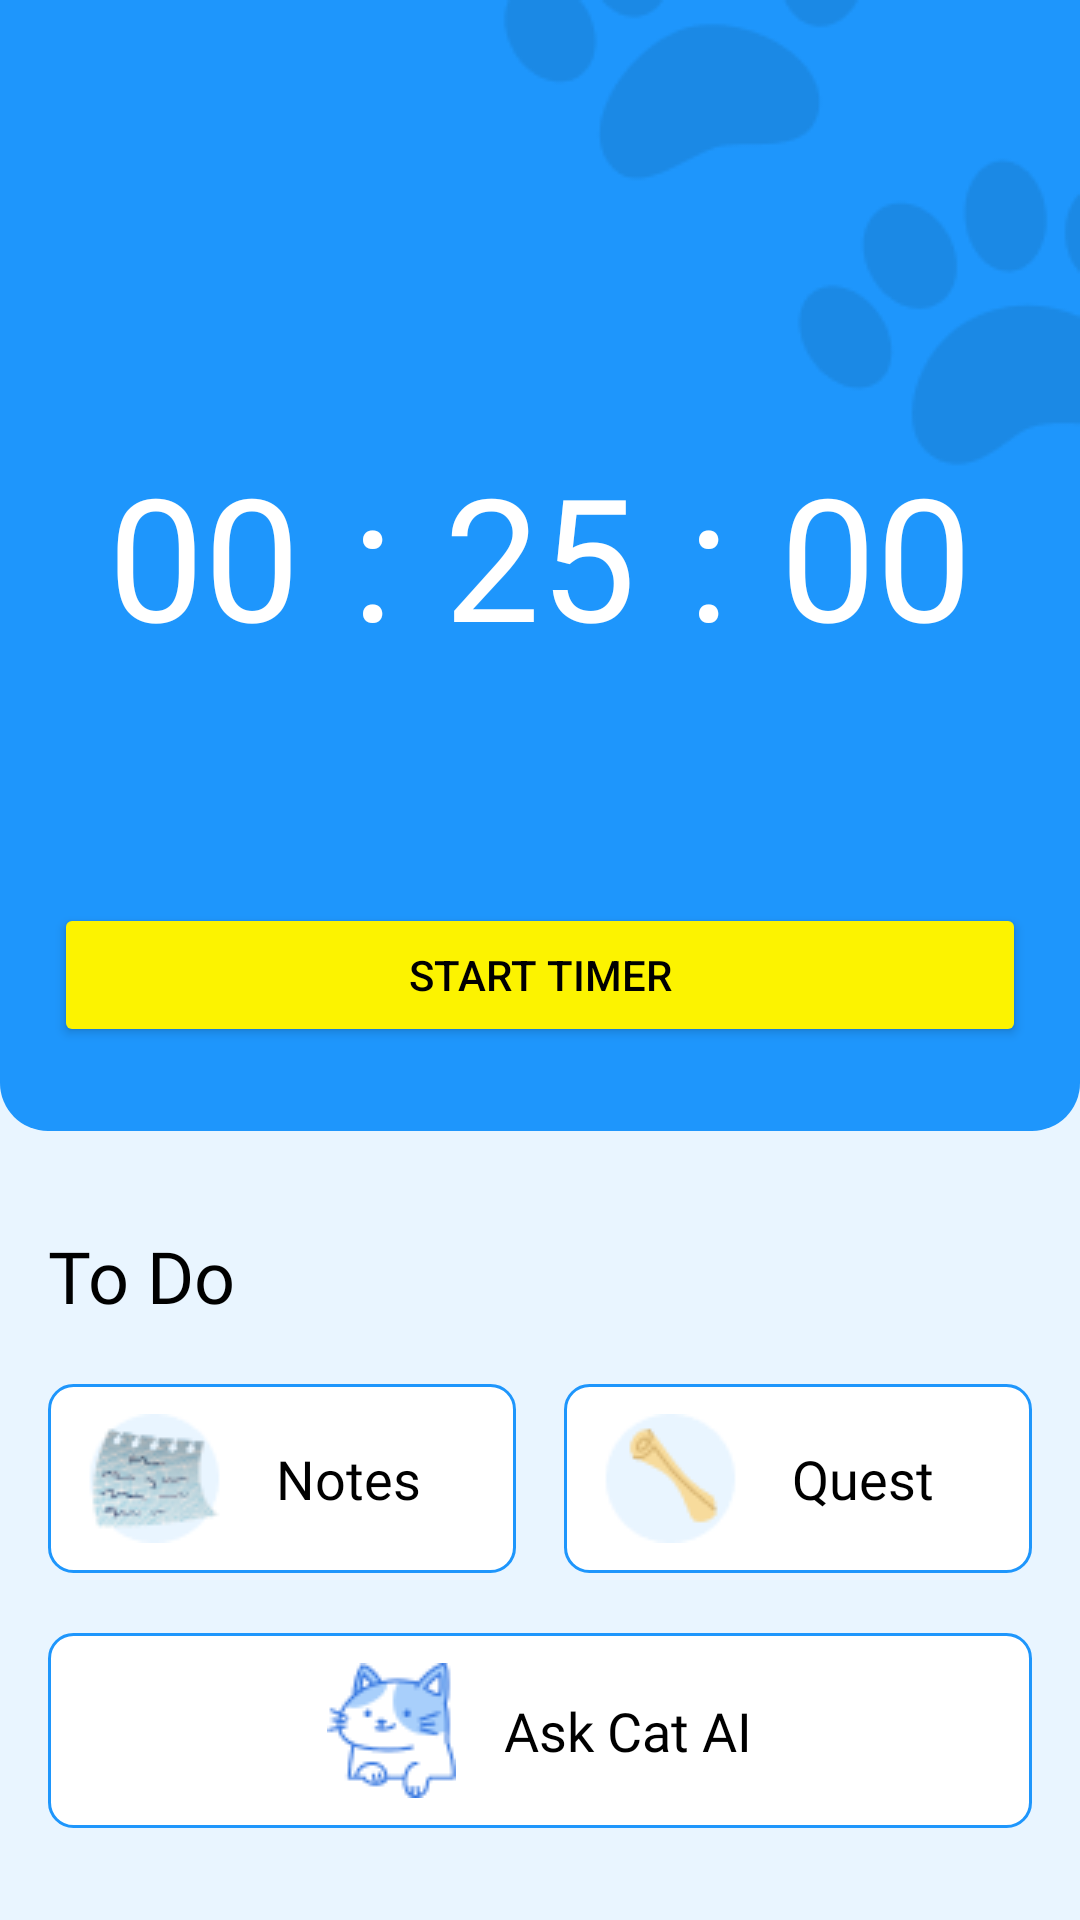

Write the Android layout XML for this screen, with the resource values it uses.
<!-- AndroidManifest.xml: application theme Theme.ITFest -->
<!-- res/layout/fragment_timer.xml -->
<?xml version="1.0" encoding="utf-8"?>
<androidx.core.widget.NestedScrollView xmlns:android="http://schemas.android.com/apk/res/android"
    xmlns:app="http://schemas.android.com/apk/res-auto"
    xmlns:tools="http://schemas.android.com/tools"
    android:layout_width="match_parent"
    android:layout_height="match_parent"
    android:background="@color/blue_50"
    android:fillViewport="true"
    tools:context=".ui.main.timer.TimerFragment">

    <LinearLayout
        android:layout_width="match_parent"
        android:layout_height="wrap_content"
        android:background="@color/blue_50"
        android:orientation="vertical"
        android:paddingBottom="24dp"
        tools:context=".ui.main.timer.TimerFragment">

        <androidx.constraintlayout.widget.ConstraintLayout
            android:layout_width="match_parent"
            android:layout_height="wrap_content"
            android:background="@drawable/bg_bottom_round_blue"
            android:orientation="vertical"
            android:paddingBottom="28dp"
            app:layout_constraintTop_toTopOf="parent">

            <ImageView
                android:layout_width="wrap_content"
                android:layout_height="wrap_content"
                android:src="@drawable/img_paw"
                app:layout_constraintEnd_toEndOf="parent"
                app:layout_constraintTop_toTopOf="parent" />

            <TextView
                android:id="@+id/tv_user"
                android:layout_width="wrap_content"
                android:layout_height="wrap_content"
                android:layout_marginHorizontal="18dp"
                android:layout_marginTop="42dp"
                android:fontFamily="@font/kumbh_sans_bold"
                android:textColor="@color/white"
                android:textSize="20sp"
                app:layout_constraintStart_toStartOf="parent"
                app:layout_constraintTop_toTopOf="parent"
                tools:text="Hello, User" />

            <LinearLayout
                android:id="@+id/ll_timer"
                android:layout_width="match_parent"
                android:layout_height="wrap_content"
                android:layout_marginHorizontal="18dp"
                android:layout_marginTop="32dp"
                android:orientation="horizontal"
                app:layout_constraintTop_toBottomOf="@+id/tv_user"
                tools:layout_editor_absoluteX="18dp">

                <TextView
                    android:id="@+id/tv_hours"
                    android:layout_width="wrap_content"
                    android:layout_height="wrap_content"
                    android:backgroundTint="@color/blue_300"
                    android:background="@drawable/bg_rounded_12"
                    android:fontFamily="@font/roboto"
                    android:paddingHorizontal="18dp"
                    android:paddingVertical="46dp"
                    android:text="00"
                    android:textColor="@color/white"
                    android:textSize="57sp"
                    tools:ignore="HardcodedText" />

                <TextView
                    android:layout_width="0dp"
                    android:layout_height="wrap_content"
                    android:layout_weight="1"
                    android:fontFamily="@font/roboto"
                    android:gravity="center"
                    android:text="@string/time_separator"
                    android:textColor="@color/white"
                    android:textSize="57sp" />

                <TextView
                    android:id="@+id/tv_minutes"
                    android:layout_width="wrap_content"
                    android:layout_height="wrap_content"
                    android:background="@drawable/bg_rounded_12"
                    android:backgroundTint="@color/blue_300"
                    android:fontFamily="@font/roboto"
                    android:paddingHorizontal="18dp"
                    android:paddingVertical="46dp"
                    android:text="25"
                    android:textColor="@color/white"
                    android:textSize="57sp"
                    tools:ignore="HardcodedText" />

                <TextView
                    android:layout_width="0dp"
                    android:layout_height="wrap_content"
                    android:layout_weight="1"
                    android:fontFamily="@font/roboto"
                    android:gravity="center"
                    android:text="@string/time_separator"
                    android:textColor="@color/white"
                    android:textSize="57sp" />

                <TextView
                    android:id="@+id/tv_seconds"
                    android:layout_width="wrap_content"
                    android:layout_height="wrap_content"
                    android:background="@drawable/bg_rounded_12"
                    android:backgroundTint="@color/blue_300"
                    android:fontFamily="@font/roboto"
                    android:paddingHorizontal="18dp"
                    android:paddingVertical="46dp"
                    android:text="00"
                    android:textColor="@color/white"
                    android:textSize="57sp"
                    tools:ignore="HardcodedText" />


            </LinearLayout>

            <Button
                android:id="@+id/btn_timer"
                android:layout_width="match_parent"
                android:layout_height="wrap_content"
                android:layout_marginHorizontal="18dp"
                android:layout_marginTop="32dp"
                android:backgroundTint="@color/yellow_500"
                android:text="@string/start_timer"
                android:textAllCaps="true"
                android:textColor="@color/black"
                app:layout_constraintBottom_toBottomOf="parent"
                app:layout_constraintTop_toBottomOf="@+id/ll_timer" />


        </androidx.constraintlayout.widget.ConstraintLayout>

        <TextView
            android:layout_width="wrap_content"
            android:layout_height="wrap_content"
            android:layout_marginHorizontal="16dp"
            android:layout_marginTop="32dp"
            android:fontFamily="@font/kumbh_sans_bold"
            android:text="@string/to_do"
            android:textColor="@color/black"
            android:textSize="24sp" />

        <LinearLayout
            android:id="@+id/note_btn"
            android:layout_width="match_parent"
            android:layout_height="wrap_content"
            android:layout_marginHorizontal="16dp"
            android:layout_marginTop="20dp"
            android:orientation="horizontal">

            <LinearLayout
                android:layout_width="0dp"
                android:layout_height="wrap_content"
                android:layout_marginEnd="16dp"
                android:layout_weight="1"
                android:background="@drawable/bg_outline_blue_fill_white"
                android:gravity="center_vertical"
                android:paddingHorizontal="12dp"
                android:paddingVertical="10dp">

                <ImageView
                    android:layout_width="wrap_content"
                    android:layout_height="wrap_content"
                    android:layout_marginEnd="16dp"
                    android:src="@drawable/img_note" />

                <TextView
                    android:layout_width="wrap_content"
                    android:layout_height="wrap_content"
                    android:fontFamily="@font/kumbh_sans_semibold"
                    android:text="Notes"
                    android:textColor="@color/black"
                    android:textSize="18sp" />

            </LinearLayout>

            <LinearLayout
                android:layout_width="0dp"
                android:layout_height="wrap_content"
                android:layout_weight="1"
                android:background="@drawable/bg_outline_blue_fill_white"
                android:gravity="center_vertical"
                android:paddingHorizontal="12dp"
                android:paddingVertical="10dp">

                <ImageView
                    android:layout_width="wrap_content"
                    android:layout_height="wrap_content"
                    android:layout_marginEnd="16dp"
                    android:src="@drawable/img_quest" />

                <TextView
                    android:layout_width="wrap_content"
                    android:layout_height="wrap_content"
                    android:fontFamily="@font/kumbh_sans_semibold"
                    android:text="Quest"
                    android:textColor="@color/black"
                    android:textSize="18sp" />

            </LinearLayout>

        </LinearLayout>

    <LinearLayout
        android:id="@+id/AI_btn"
        android:layout_width="match_parent"
        android:layout_height="wrap_content"
        android:layout_marginHorizontal="16dp"
        android:layout_marginTop="20dp"
        android:orientation="horizontal">

        <LinearLayout
            android:layout_width="0dp"
            android:layout_height="wrap_content"
            android:layout_weight="1"
            android:background="@drawable/bg_outline_blue_fill_white"
            android:gravity="center"
            android:paddingHorizontal="12dp"
            android:paddingVertical="10dp">

            <ImageView
                android:layout_width="wrap_content"
                android:layout_height="wrap_content"
                android:layout_marginEnd="16dp"
                android:src="@drawable/img_cat" />

            <TextView
                android:layout_width="wrap_content"
                android:layout_height="wrap_content"
                android:fontFamily="@font/kumbh_sans_semibold"
                android:text="Ask Cat AI"
                android:textColor="@color/black"
                android:textSize="18sp" />

        </LinearLayout>

    </LinearLayout>

        <LinearLayout
            android:layout_width="match_parent"
            android:layout_height="wrap_content"
            android:layout_marginHorizontal="16dp"
            android:layout_marginTop="32dp"
            android:orientation="horizontal">

            <TextView
                android:layout_width="0dp"
                android:layout_height="wrap_content"
                android:layout_weight="1"
                android:fontFamily="@font/kumbh_sans_bold"
                android:text="@string/daily_task"
                android:textColor="@color/black"
                android:textSize="24sp" />

            <Button
                android:id="@+id/btn_task"
                android:layout_width="wrap_content"
                android:layout_height="wrap_content"
                android:drawableStart="@drawable/ic_add"
                android:drawablePadding="12dp"
                android:text="@string/new1" />

        </LinearLayout>


        <androidx.recyclerview.widget.RecyclerView
            android:id="@+id/rv_task"
            android:layout_marginTop="8dp"
            android:layout_width="match_parent"
            android:layout_height="wrap_content"
            tools:listitem="@layout/item_task"/>

    </LinearLayout>


</androidx.core.widget.NestedScrollView>
<!-- res/layout/item_task.xml (included above) -->
<?xml version="1.0" encoding="utf-8"?>
<LinearLayout xmlns:android="http://schemas.android.com/apk/res/android"
    xmlns:app="http://schemas.android.com/apk/res-auto"
    xmlns:tools="http://schemas.android.com/tools"
    android:layout_width="match_parent"
    android:layout_height="wrap_content"
    android:layout_marginHorizontal="16dp"
    android:layout_marginTop="12dp"
    android:background="@drawable/bg_outline_blue_fill_white"
    android:gravity="center_vertical"
    android:orientation="horizontal"
    android:paddingHorizontal="20dp"
    android:paddingVertical="30dp">

    <LinearLayout
        android:layout_width="0dp"
        android:layout_height="wrap_content"
        android:layout_weight="1"
        android:orientation="vertical">

        <TextView
            android:id="@+id/tv_name"
            android:layout_width="wrap_content"
            android:layout_height="wrap_content"
            android:fontFamily="@font/kumbh_sans_bold"
            android:textColor="@color/black"
            android:textSize="16sp"
            tools:text="Design System Plan" />

        <LinearLayout
            android:layout_width="match_parent"
            android:layout_height="wrap_content"
            android:layout_marginTop="8dp"
            android:gravity="center_vertical"
            android:orientation="horizontal">

            <ImageView
                android:layout_width="14dp"
                android:layout_height="14dp"
                android:layout_marginEnd="8dp"
                android:src="@drawable/ic_timer"
                app:tint="@color/blue_500" />

            <TextView
                android:id="@+id/tv_deadline"
                android:layout_width="wrap_content"
                android:layout_height="wrap_content"
                android:fontFamily="@font/kumbh_sans"
                android:textColor="@color/blue_500"
                android:textSize="12sp"
                tools:text="31 July 2024 | All Day" />

        </LinearLayout>

    </LinearLayout>

    <LinearLayout
        android:layout_width="wrap_content"
        android:layout_height="wrap_content"
        android:orientation="horizontal">

        <ImageView
            android:id="@+id/btn_edit"
            android:layout_width="wrap_content"
            android:layout_height="wrap_content"
            android:layout_marginEnd="24dp"
            android:src="@drawable/ic_edit"
            app:tint="@color/blue_500" />

        <ImageView
            android:id="@+id/btn_check"
            android:layout_width="wrap_content"
            android:layout_height="wrap_content"
            android:layout_marginEnd="24dp"
            android:src="@drawable/ic_check"
            app:tint="#2D9E10" />

        <ImageView
            android:id="@+id/btn_delete"
            android:layout_width="wrap_content"
            android:layout_height="wrap_content"
            android:src="@drawable/ic_delete"
            app:tint="#B3261E" />

    </LinearLayout>
</LinearLayout>
<!-- resources referenced by this layout -->
<resources>
  <color name="black">#FF000000</color>
  <color name="blue_300">#68B9FD</color>
  <color name="blue_50">#E9F5FF</color>
  <color name="blue_500">#1E96FC</color>
  <color name="white">#FFFFFFFF</color>
  <color name="yellow_500">#FCF300</color>
  <!-- drawable bg_bottom_round_blue (drawable) -->
  <?xml version="1.0" encoding="utf-8"?>
  <shape xmlns:android="http://schemas.android.com/apk/res/android" android:shape="rectangle">
      <solid android:color="@color/blue_500"/>
      <corners android:bottomLeftRadius="16dp" android:bottomRightRadius="16dp" />
  </shape>
  <!-- drawable bg_outline_blue_fill_white (drawable) -->
  <?xml version="1.0" encoding="utf-8"?>
  <shape xmlns:android="http://schemas.android.com/apk/res/android" android:shape="rectangle">
      <solid android:color="@color/white"/>
      <stroke android:color="@color/blue_500" android:width="1dp"/>
      <corners android:radius="8dp"/>
  </shape>
  <!-- drawable ic_check (drawable) -->
  <vector xmlns:android="http://schemas.android.com/apk/res/android" android:height="24dp" android:tint="#FFFFFF" android:viewportHeight="24" android:viewportWidth="24" android:width="24dp">
        
      <path android:fillColor="@android:color/white" android:pathData="M19,3L5,3c-1.1,0 -2,0.9 -2,2v14c0,1.1 0.9,2 2,2h14c1.1,0 2,-0.9 2,-2L21,5c0,-1.1 -0.9,-2 -2,-2zM19,19L5,19L5,5h14v14zM17.99,9l-1.41,-1.42 -6.59,6.59 -2.58,-2.57 -1.42,1.41 4,3.99z"/>
      
  </vector>
  <!-- drawable ic_timer (drawable) -->
  <selector xmlns:android="http://schemas.android.com/apk/res/android">
      <item android:state_checked="true">
          <vector android:width="24dp" android:height="24dp" android:tint="?attr/colorPrimary" android:viewportWidth="24" android:viewportHeight="24">
  
              <path android:fillColor="@android:color/white" android:pathData="M11.99,2C6.47,2 2,6.48 2,12s4.47,10 9.99,10C17.52,22 22,17.52 22,12S17.52,2 11.99,2zM12,20c-4.42,0 -8,-3.58 -8,-8s3.58,-8 8,-8 8,3.58 8,8 -3.58,8 -8,8z" />
  
              <path android:fillColor="@android:color/white" android:pathData="M12.5,7H11v6l5.25,3.15 0.75,-1.23 -4.5,-2.67z" />
  
          </vector>
      </item>
      <item>
          <vector android:width="24dp" android:height="24dp" android:tint="#8897AE" android:viewportWidth="24" android:viewportHeight="24">
  
              <path android:fillColor="@android:color/white" android:pathData="M11.99,2C6.47,2 2,6.48 2,12s4.47,10 9.99,10C17.52,22 22,17.52 22,12S17.52,2 11.99,2zM12,20c-4.42,0 -8,-3.58 -8,-8s3.58,-8 8,-8 8,3.58 8,8 -3.58,8 -8,8z" />
  
              <path android:fillColor="@android:color/white" android:pathData="M12.5,7H11v6l5.25,3.15 0.75,-1.23 -4.5,-2.67z" />
  
          </vector>
      </item>
  </selector>
  <!-- drawable img_cat: png bitmap (drawable, 2995 bytes) -->
  <!-- drawable img_note: png bitmap (drawable, 3783 bytes) -->
  <!-- drawable img_paw: png bitmap (drawable, 4381 bytes) -->
  <!-- drawable img_quest: png bitmap (drawable, 1690 bytes) -->
  <string name="daily_task">Daily Task</string>
  <string name="new1">New</string>
  <string name="start_timer">start timer</string>
  <string name="time_separator">:</string>
  <string name="to_do">To Do</string>
  <style name="Theme.ITFest" parent="Base.Theme.ITFest" />
  <style name="Base.Theme.ITFest" parent="Theme.Material3.Light.NoActionBar">
          
          <item name="colorPrimary">@color/blue_500</item>
          <item name="colorSecondaryContainer">@color/blue_50</item>
          <item name="android:windowLightStatusBar">true</item>
          <item name="android:windowIsTranslucent">true</item>
      </style>
</resources>
